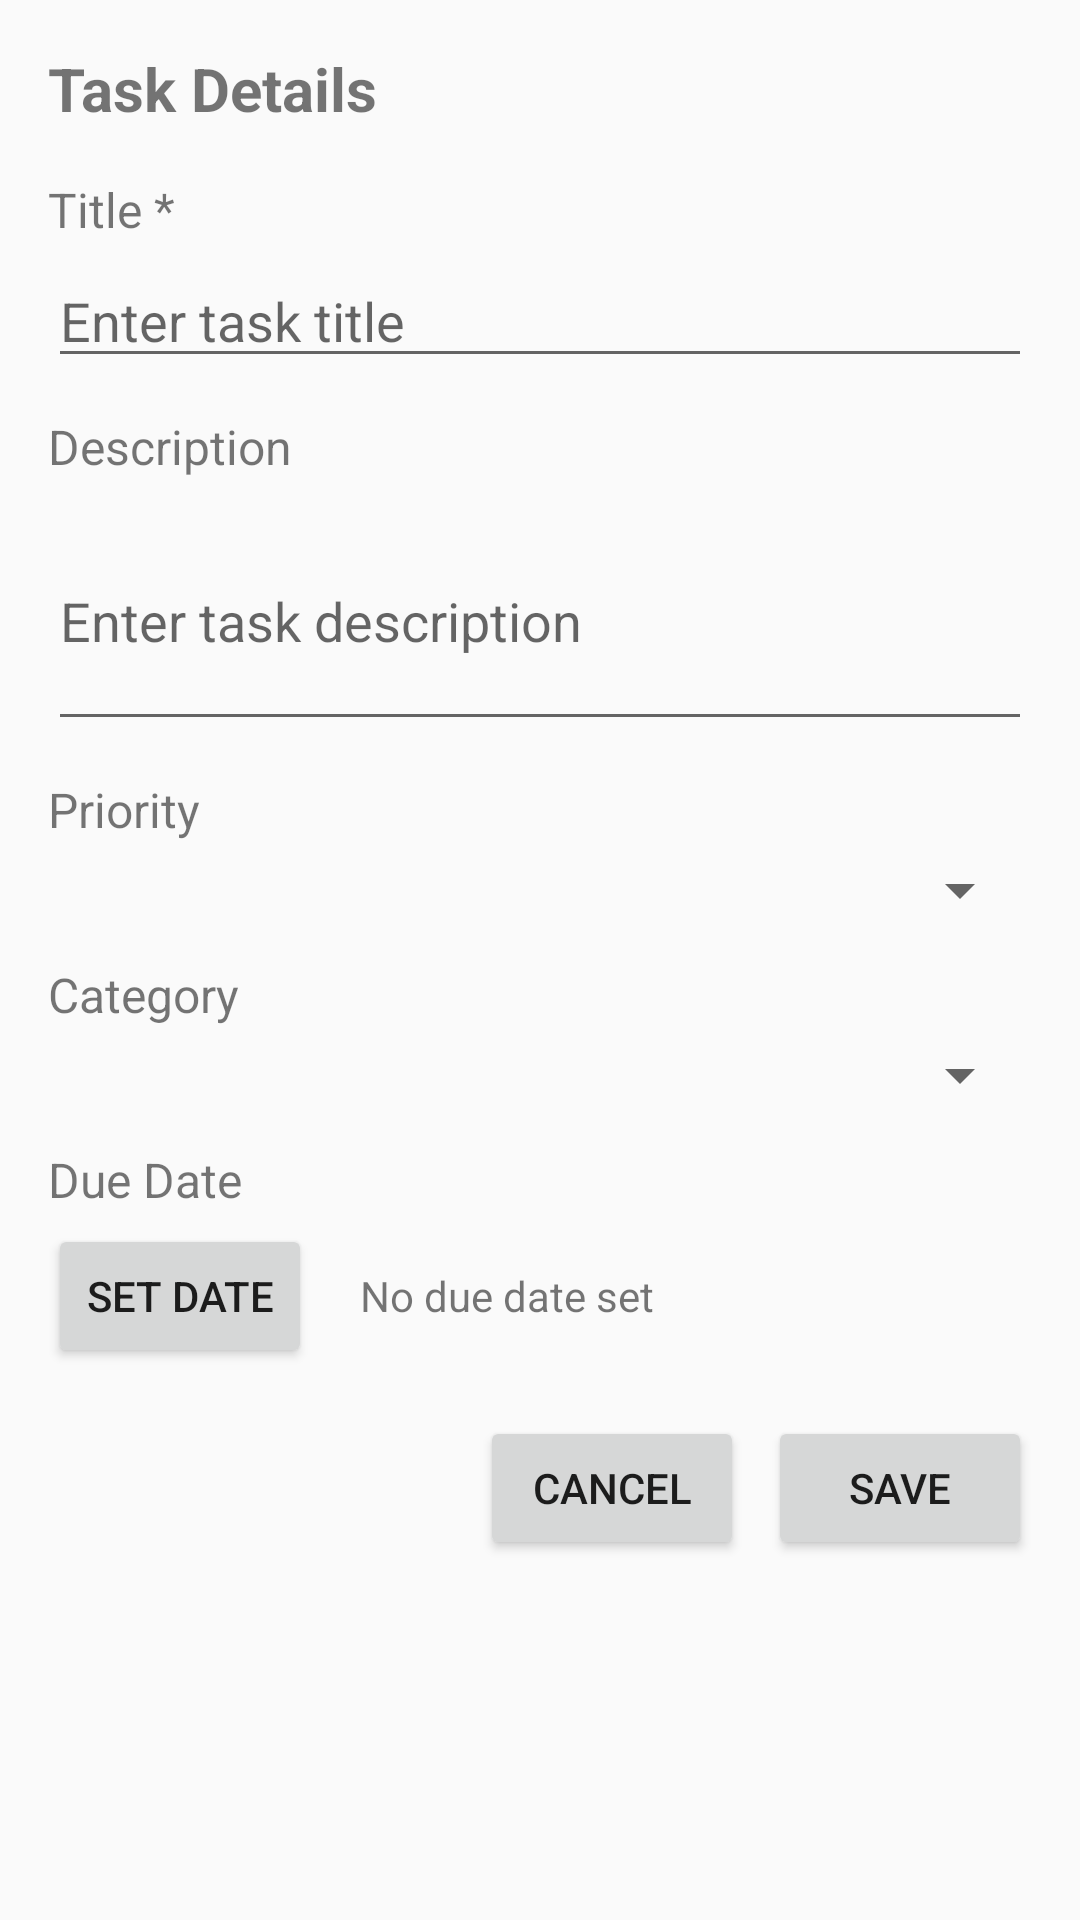

Reconstruct the res/layout file that produces this screen, plus the resources it refers to.
<!-- AndroidManifest.xml: application theme Theme.TaskManager -->
<!-- res/layout/dialog_task_detail.xml -->
<?xml version="1.0" encoding="utf-8"?>
<ScrollView xmlns:android="http://schemas.android.com/apk/res/android"
    android:layout_width="match_parent"
    android:layout_height="match_parent">

    <LinearLayout
        android:layout_width="match_parent"
        android:layout_height="wrap_content"
        android:orientation="vertical"
        android:padding="16dp">

        <TextView
            android:layout_width="match_parent"
            android:layout_height="wrap_content"
            android:text="Task Details"
            android:textSize="20sp"
            android:textStyle="bold"
            android:layout_marginBottom="16dp" />

        <TextView
            android:layout_width="match_parent"
            android:layout_height="wrap_content"
            android:text="Title *"
            android:textSize="16sp"
            android:layout_marginBottom="4dp" />

        <EditText
            android:id="@+id/etTitle"
            android:layout_width="match_parent"
            android:layout_height="wrap_content"
            android:hint="Enter task title"
            android:layout_marginBottom="12dp" />

        <TextView
            android:layout_width="match_parent"
            android:layout_height="wrap_content"
            android:text="Description"
            android:textSize="16sp"
            android:layout_marginBottom="4dp" />

        <EditText
            android:id="@+id/etDescription"
            android:layout_width="match_parent"
            android:layout_height="wrap_content"
            android:hint="Enter task description"
            android:minLines="3"
            android:layout_marginBottom="12dp" />

        <TextView
            android:layout_width="match_parent"
            android:layout_height="wrap_content"
            android:text="Priority"
            android:textSize="16sp"
            android:layout_marginBottom="4dp" />

        <Spinner
            android:id="@+id/spPriority"
            android:layout_width="match_parent"
            android:layout_height="wrap_content"
            android:layout_marginBottom="12dp" />

        <TextView
            android:layout_width="match_parent"
            android:layout_height="wrap_content"
            android:text="Category"
            android:textSize="16sp"
            android:layout_marginBottom="4dp" />

        <Spinner
            android:id="@+id/spCategory"
            android:layout_width="match_parent"
            android:layout_height="wrap_content"
            android:layout_marginBottom="12dp" />

        <TextView
            android:layout_width="match_parent"
            android:layout_height="wrap_content"
            android:text="Due Date"
            android:textSize="16sp"
            android:layout_marginBottom="4dp" />

        <LinearLayout
            android:layout_width="match_parent"
            android:layout_height="wrap_content"
            android:orientation="horizontal">

            <Button
                android:id="@+id/btnSetDueDate"
                android:layout_width="wrap_content"
                android:layout_height="wrap_content"
                android:text="Set Date" />

            <TextView
                android:id="@+id/tvDueDate"
                android:layout_width="0dp"
                android:layout_height="wrap_content"
                android:layout_weight="1"
                android:text="No due date set"
                android:textSize="14sp"
                android:gravity="center_vertical"
                android:layout_marginStart="16dp" />

        </LinearLayout>

        <LinearLayout
            android:layout_width="match_parent"
            android:layout_height="wrap_content"
            android:orientation="horizontal"
            android:gravity="end"
            android:layout_marginTop="16dp">

            <Button
                android:id="@+id/btnCancel"
                android:layout_width="wrap_content"
                android:layout_height="wrap_content"
                android:text="Cancel" />

            <Button
                android:id="@+id/btnSave"
                android:layout_width="wrap_content"
                android:layout_height="wrap_content"
                android:text="Save"
                android:layout_marginStart="8dp" />

        </LinearLayout>

    </LinearLayout>

</ScrollView>
<!-- resources referenced by this layout -->
<resources>
  <style name="Theme.TaskManager" parent="Theme.AppCompat.Light.NoActionBar" />
</resources>
